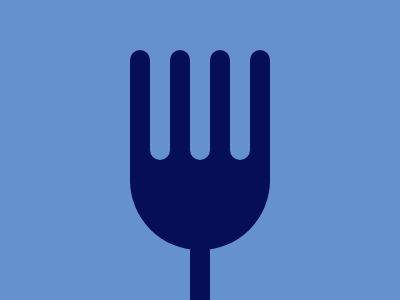

Reproduce this picture with HTML and CSS.

<div class="a"></div>
<div class="b"></div>
<div class="c">
  <span></span><span></span><span></span><span></span><span></span><span></span><span></span>
</div>
<style>
  body{background:#6592CF;}
  .a{
    background:#060F55;
    width:20px;
    height:80px;
    transform:translate(-50%);
    bottom:0;
    left:50%;
    position:absolute;
  }
  .b{
    width:140px;
    height:140px;
    background:#060F55;
    border-radius:50%;
    left:50%;
    position:absolute;
    transform:translate(-50%,73%)
  }
  
  .c{
    width:140px;
    height:140px;
    position:absolute;
    top:50px;
    left:50%;
    transform:translate(-50%);
    display:flex;
    
  }
  span{
    width:calc(100%/7);
  }
  span:nth-child(even){
    background:#6592CF;
    width:20px;
    border-radius:20px;
    height:110px;
  }
  span:nth-child(odd){
    background:#060F55;
    border-radius:20px 20px 20px 20px; 
  }
</style>
